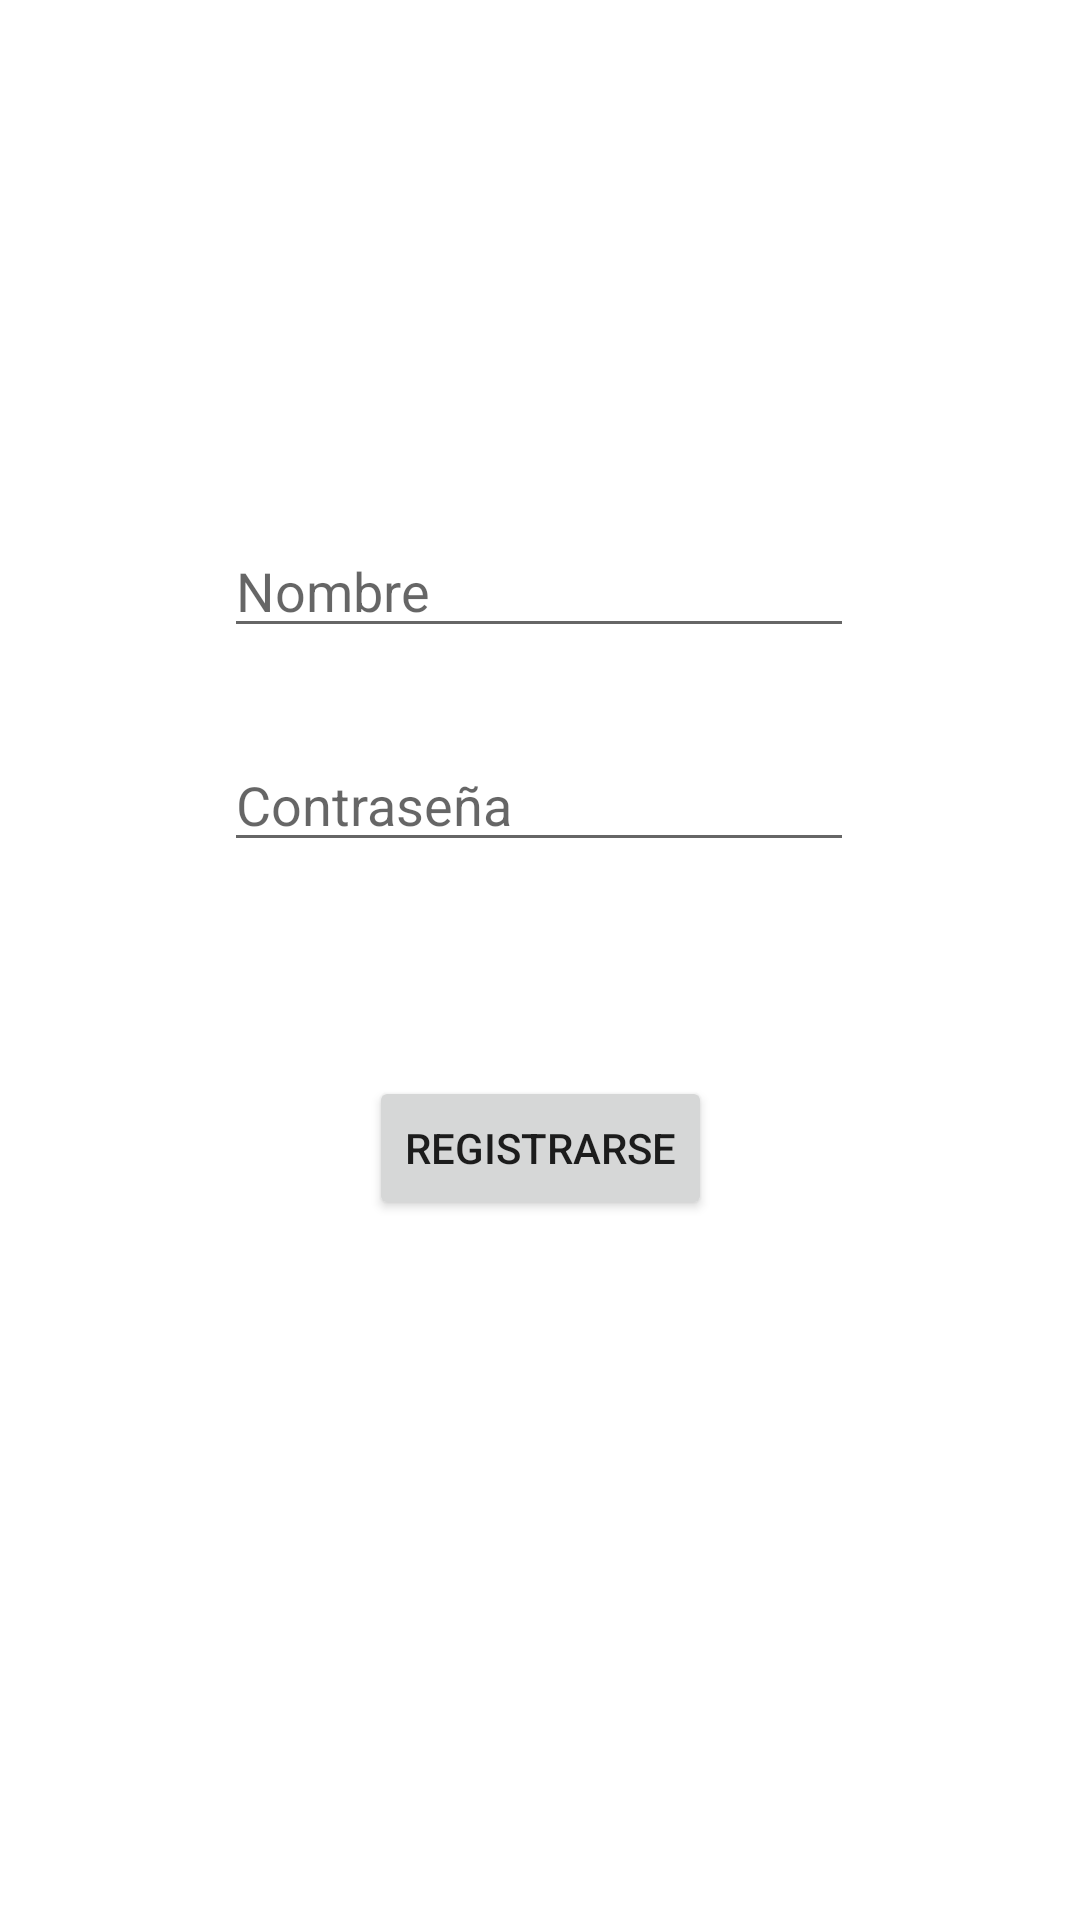

This screen was rendered from an Android layout file. Write that file and the resources it references.
<!-- AndroidManifest.xml: application theme Theme.PruebaFragments -->
<!-- res/layout/fragment_pantalla_register.xml -->
<?xml version="1.0" encoding="utf-8"?>
<androidx.constraintlayout.widget.ConstraintLayout xmlns:android="http://schemas.android.com/apk/res/android"
    xmlns:app="http://schemas.android.com/apk/res-auto"
    xmlns:tools="http://schemas.android.com/tools"
    android:id="@+id/frameLayout2"
    android:layout_width="match_parent"
    android:layout_height="match_parent"
    tools:context=".PantallaRegister">

    <Button
        android:id="@+id/createUser"
        android:layout_width="wrap_content"
        android:layout_height="wrap_content"
        android:text="registrarse"
        app:layout_constraintBottom_toBottomOf="parent"
        app:layout_constraintEnd_toEndOf="parent"
        app:layout_constraintStart_toStartOf="parent"
        app:layout_constraintTop_toTopOf="parent"
        app:layout_constraintVertical_bias="0.606" />

    <EditText
        android:id="@+id/userNew"
        android:layout_width="wrap_content"
        android:layout_height="wrap_content"
        android:layout_marginTop="92dp"
        android:ems="10"
        android:hint="Nombre"
        android:inputType="textPersonName"
        app:layout_constraintBottom_toTopOf="@+id/guideline"
        app:layout_constraintEnd_toEndOf="parent"
        app:layout_constraintHorizontal_bias="0.497"
        app:layout_constraintStart_toStartOf="parent"
        app:layout_constraintTop_toTopOf="parent"
        app:layout_constraintVertical_bias="0.733" />

    <EditText
        android:id="@+id/passwordNew"
        android:layout_width="wrap_content"
        android:layout_height="wrap_content"
        android:ems="10"
        android:hint="Contraseña"
        android:inputType="textPassword"
        app:layout_constraintEnd_toEndOf="parent"
        app:layout_constraintHorizontal_bias="0.497"
        app:layout_constraintStart_toStartOf="parent"
        app:layout_constraintTop_toTopOf="@+id/guideline" />

    <EditText
        android:id="@+id/passwordConfirm"
        android:layout_width="wrap_content"
        android:layout_height="wrap_content"
        android:layout_marginBottom="356dp"
        android:ems="10"
        android:hint="Confirmar Contraseña"
        android:inputType="textPassword"
        app:layout_constraintBottom_toBottomOf="parent"
        app:layout_constraintEnd_toEndOf="parent"
        app:layout_constraintHorizontal_bias="0.497"
        app:layout_constraintStart_toStartOf="parent"
        app:layout_constraintTop_toBottomOf="@+id/passwordNew"
        app:layout_constraintVertical_bias="0.512" />

    <androidx.constraintlayout.widget.Guideline
        android:id="@+id/guideline"
        android:layout_width="wrap_content"
        android:layout_height="wrap_content"
        android:orientation="horizontal"
        app:layout_constraintGuide_begin="246dp" />

    <androidx.constraintlayout.widget.Guideline
        android:id="@+id/guideline2"
        android:layout_width="wrap_content"
        android:layout_height="wrap_content"
        android:orientation="vertical"
        app:layout_constraintGuide_begin="202dp" />
</androidx.constraintlayout.widget.ConstraintLayout>
<!-- resources referenced by this layout -->
<resources>
  <style name="Theme.PruebaFragments" parent="Theme.MaterialComponents.DayNight.DarkActionBar">
          
          <item name="colorPrimary">@color/purple_500</item>
          <item name="colorPrimaryVariant">@color/purple_700</item>
          <item name="colorOnPrimary">@color/white</item>
          
          <item name="colorSecondary">@color/teal_200</item>
          <item name="colorSecondaryVariant">@color/teal_700</item>
          <item name="colorOnSecondary">@color/black</item>
          
          <item name="android:statusBarColor">?attr/colorPrimaryVariant</item>
          
      </style>
  <!-- not gathered from this repository: default colours our renderer supplied (Android Studio template values) -->
  <color name="purple_500">#FF6200EE</color>
  <color name="purple_700">#FF3700B3</color>
  <color name="teal_200">#FF03DAC5</color>
  <color name="teal_700">#FF018786</color>
  <color name="black">#FF000000</color>
  <color name="white">#FFFFFFFF</color>
</resources>
